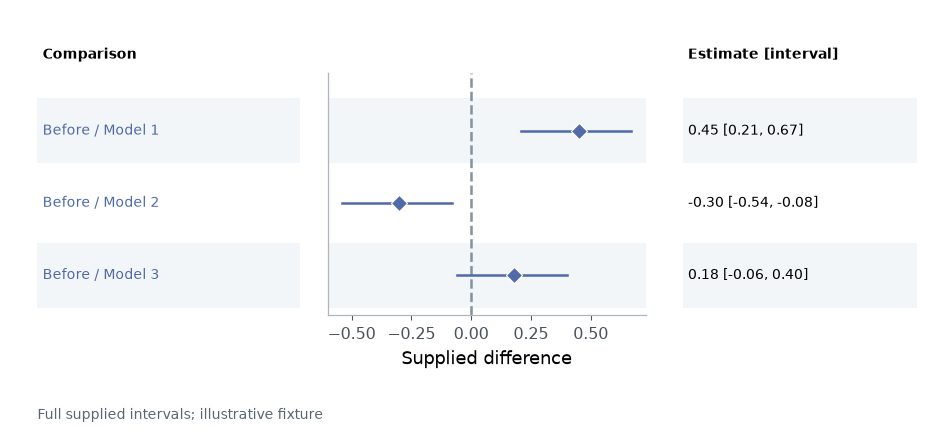

The file beside this chart, header and first rows:
label	group	estimate	lower	upper
Before / Model 1	Before	0.45	0.21	0.67
Before / Model 2	Before	-0.3	-0.54	-0.08
Before / Model 3	Before	0.18	-0.06	0.4
